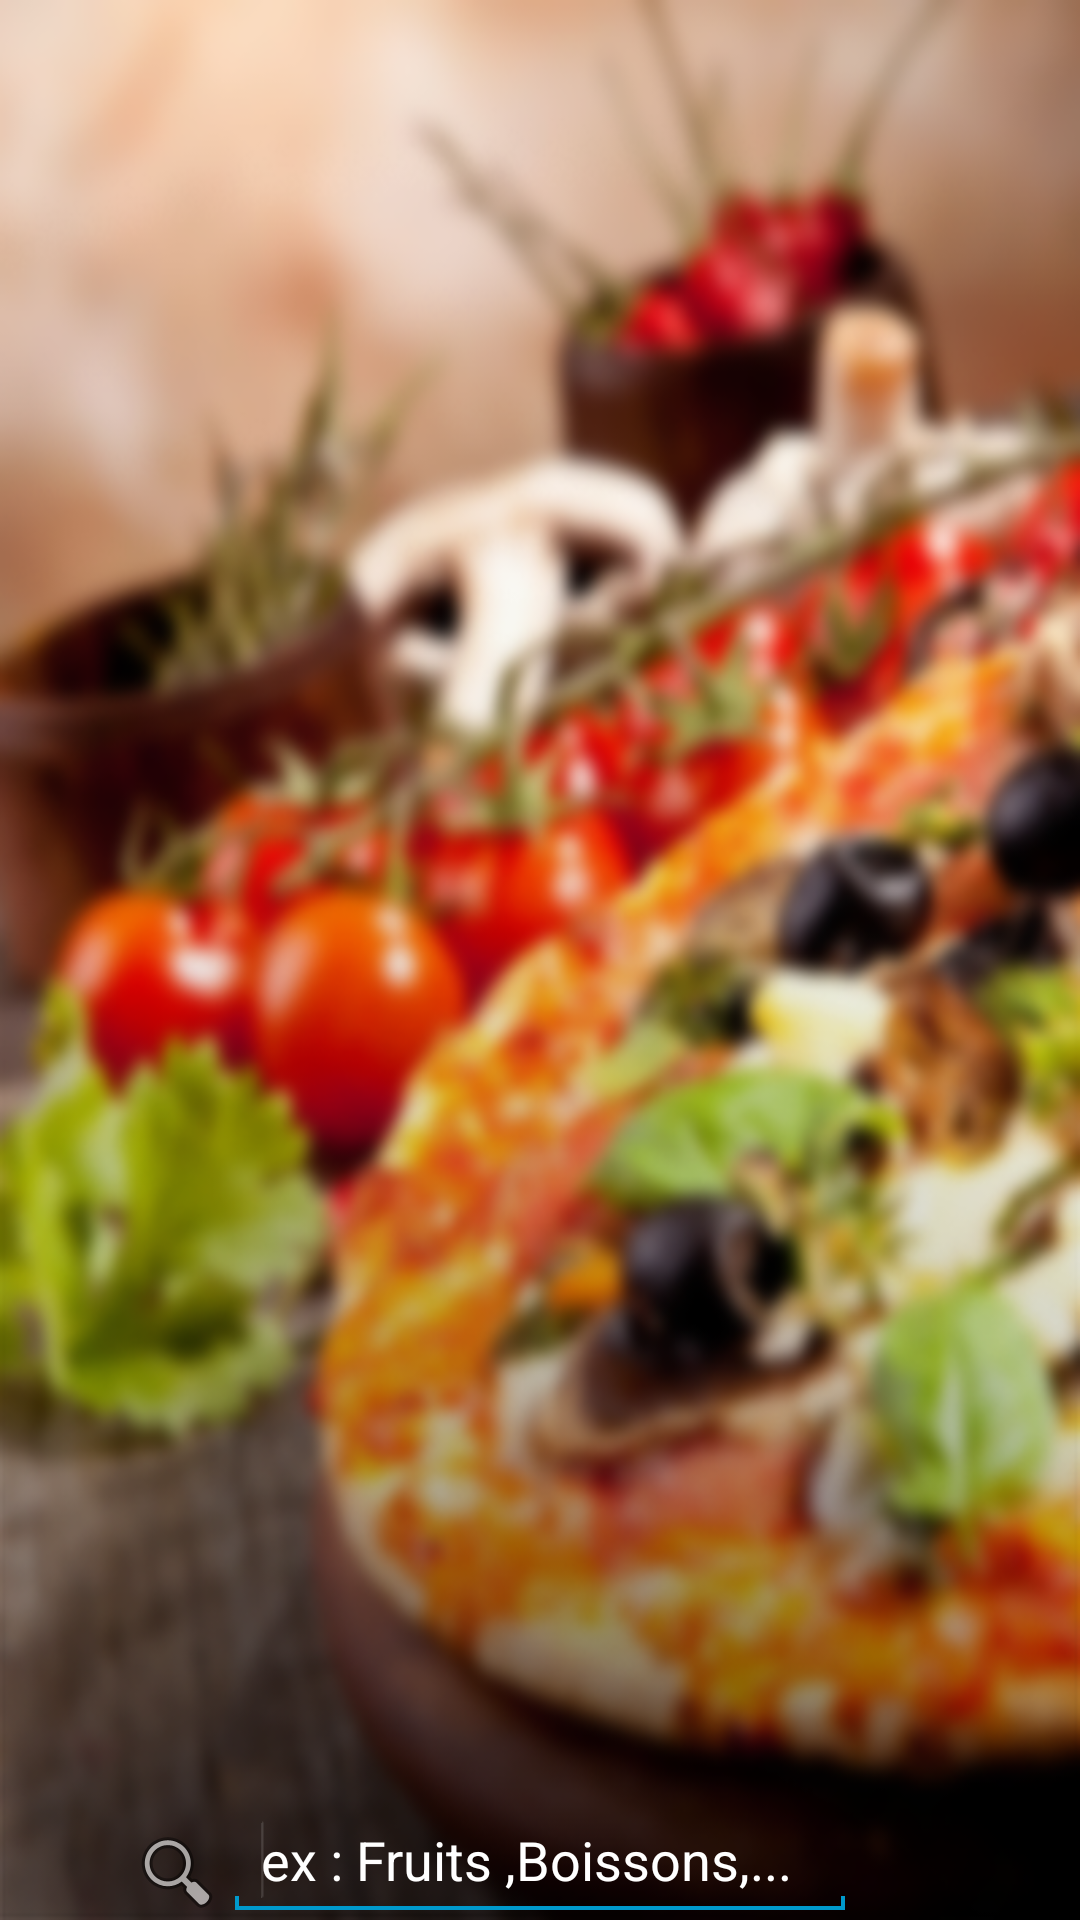

This screen was rendered from an Android layout file. Write that file and the resources it references.
<!-- AndroidManifest.xml: application theme android:Theme.Holo.NoActionBar -->
<!-- res/layout/activity_aliments_categories.xml -->
<RelativeLayout xmlns:android="http://schemas.android.com/apk/res/android"
    xmlns:tools="http://schemas.android.com/tools"
    android:layout_width="match_parent"
    android:layout_height="match_parent"
    android:background="@drawable/aliments"
    android:divider="#00000000"
    android:paddingBottom="@dimen/activity_vertical_margin"
    android:paddingLeft="@dimen/activity_horizontal_margin"
    android:paddingRight="@dimen/activity_horizontal_margin"
    android:paddingTop="@dimen/activity_vertical_margin"
    tools:context="com.example.calorie.CategorieListe" >

    <EditText
        android:id="@+id/editText1"
        android:layout_width="wrap_content"
        android:layout_height="wrap_content"
        android:layout_alignParentBottom="true"
        android:layout_centerHorizontal="true"
        android:ems="10"
        android:hint="ex : Fruits ,Boissons,..."
        android:textColorHint="@android:color/white" >
         
        <requestFocus />
    </EditText>

    <ListView
        android:id="@+id/listcat"
        android:layout_width="match_parent"
        android:layout_height="wrap_content"
        android:layout_above="@+id/editText1"
        android:layout_alignParentLeft="true"
        android:layout_alignParentTop="true" >

    </ListView>

    <ImageView
        android:id="@+id/deletebutton"
        android:layout_width="wrap_content"
        android:layout_height="wrap_content"
        android:layout_alignBottom="@+id/editText1"
        android:layout_toLeftOf="@+id/editText1"
        android:maxHeight="50dp"
        android:maxWidth="50dp"
        android:src="@android:drawable/ic_menu_search" />

</RelativeLayout>
<!-- resources referenced by this layout -->
<resources>
  <!-- drawable aliments: png bitmap (drawable-hdpi, 259708 bytes) -->
</resources>
